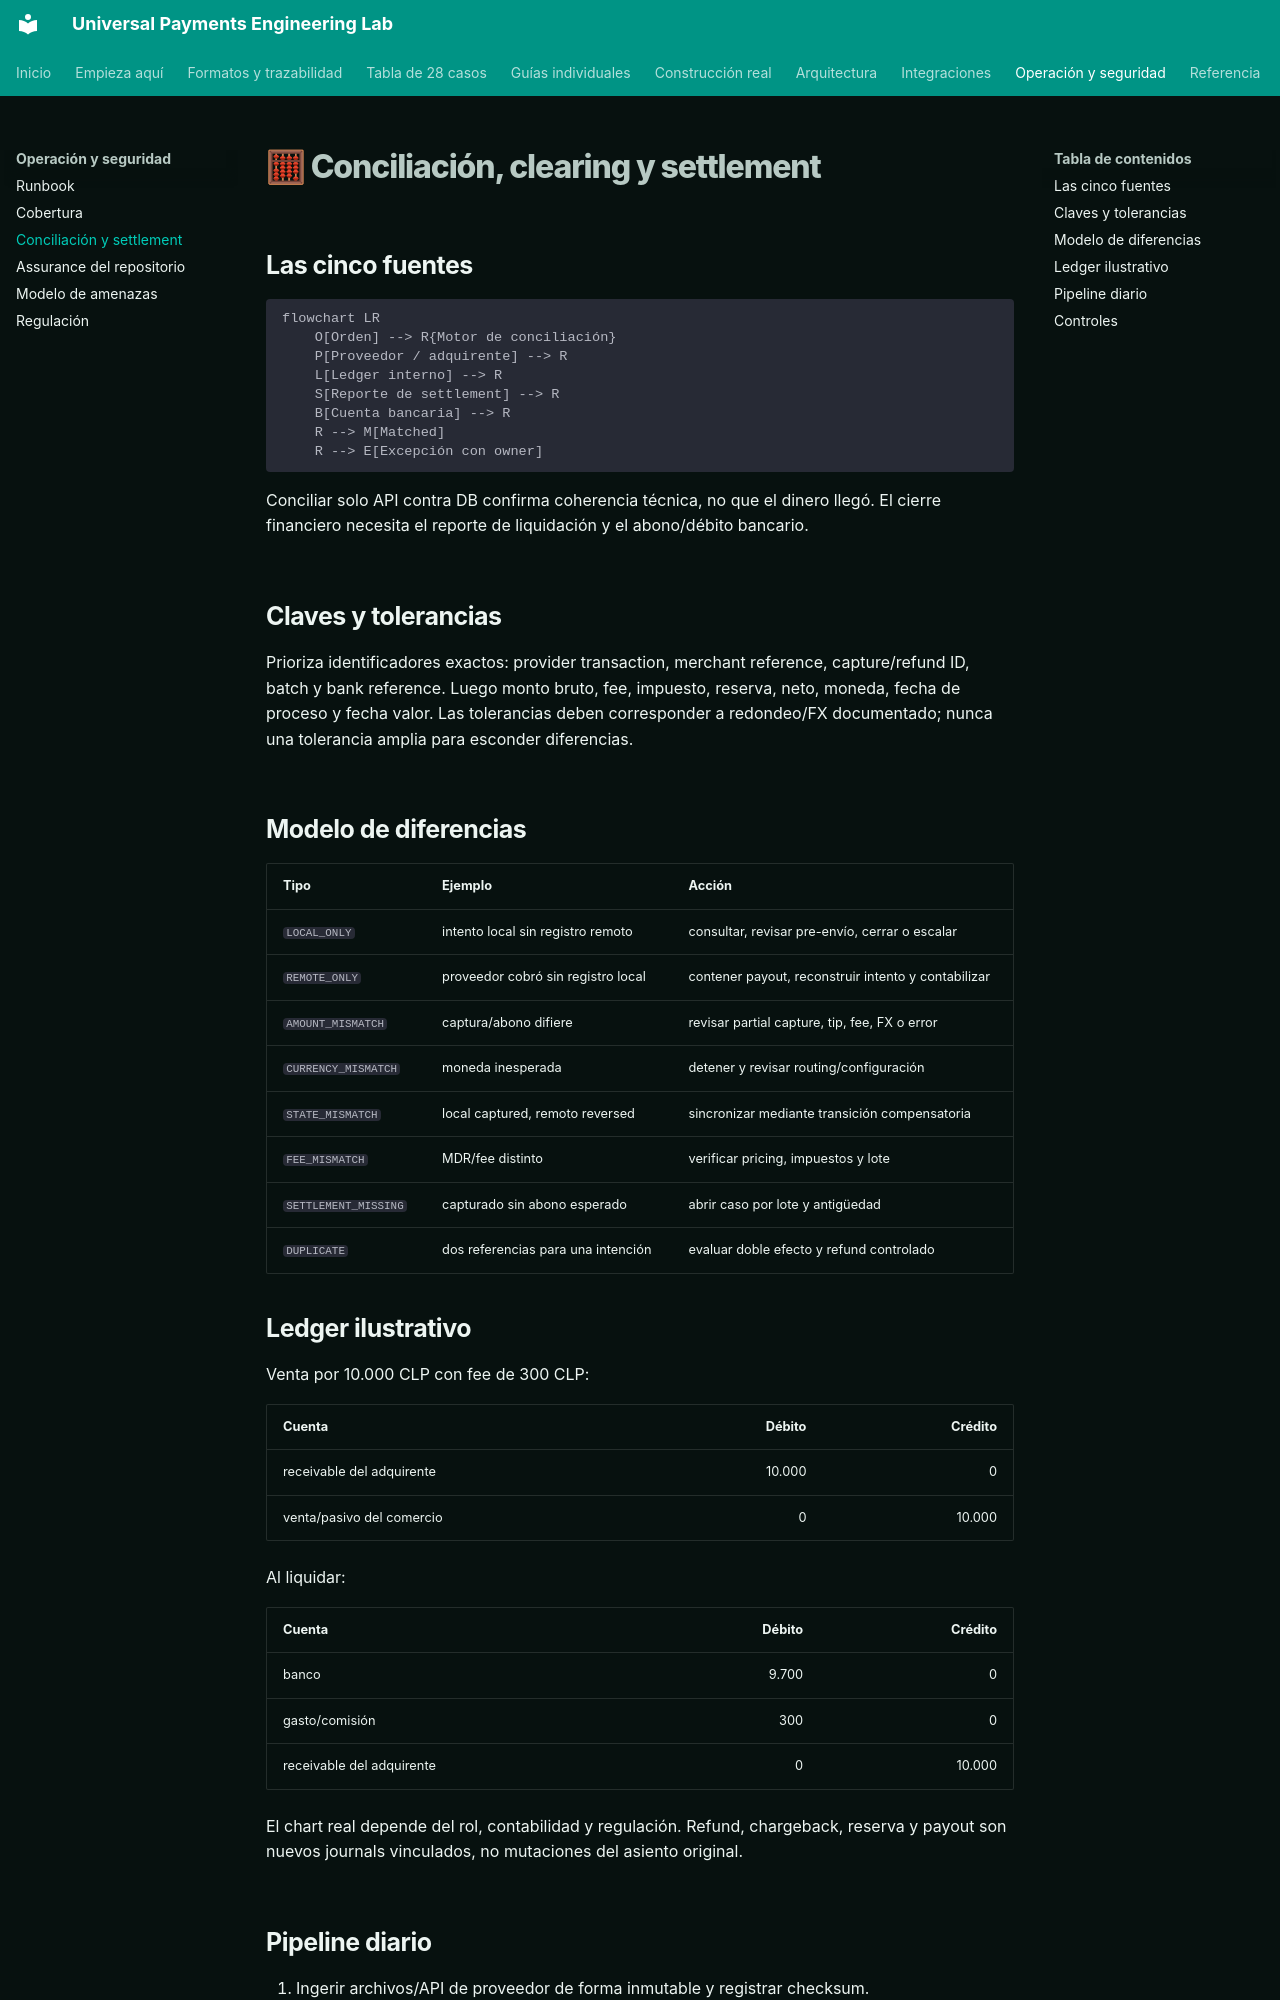

repository: vladimiracunadev-create/universal-payments-engineering-lab · page: operations/RECONCILIATION_SETTLEMENT.html · generator: mkdocs

# 🧮 Conciliación, clearing y settlement

## Las cinco fuentes

```mermaid
flowchart LR
    O[Orden] --> R{Motor de conciliación}
    P[Proveedor / adquirente] --> R
    L[Ledger interno] --> R
    S[Reporte de settlement] --> R
    B[Cuenta bancaria] --> R
    R --> M[Matched]
    R --> E[Excepción con owner]
```

Conciliar solo API contra DB confirma coherencia técnica, no que el dinero llegó. El cierre financiero necesita el reporte de liquidación y el abono/débito bancario.

## Claves y tolerancias

Prioriza identificadores exactos: provider transaction, merchant reference, capture/refund ID, batch y bank reference. Luego monto bruto, fee, impuesto, reserva, neto, moneda, fecha de proceso y fecha valor. Las tolerancias deben corresponder a redondeo/FX documentado; nunca una tolerancia amplia para esconder diferencias.

## Modelo de diferencias

| Tipo | Ejemplo | Acción |
|---|---|---|
| `LOCAL_ONLY` | intento local sin registro remoto | consultar, revisar pre-envío, cerrar o escalar |
| `REMOTE_ONLY` | proveedor cobró sin registro local | contener payout, reconstruir intento y contabilizar |
| `AMOUNT_MISMATCH` | captura/abono difiere | revisar partial capture, tip, fee, FX o error |
| `CURRENCY_MISMATCH` | moneda inesperada | detener y revisar routing/configuración |
| `STATE_MISMATCH` | local captured, remoto reversed | sincronizar mediante transición compensatoria |
| `FEE_MISMATCH` | MDR/fee distinto | verificar pricing, impuestos y lote |
| `SETTLEMENT_MISSING` | capturado sin abono esperado | abrir caso por lote y antigüedad |
| `DUPLICATE` | dos referencias para una intención | evaluar doble efecto y refund controlado |

## Ledger ilustrativo

Venta por 10.000 CLP con fee de 300 CLP:

| Cuenta | Débito | Crédito |
|---|---:|---:|
| receivable del adquirente | 10.000 | 0 |
| venta/pasivo del comercio | 0 | 10.000 |

Al liquidar:

| Cuenta | Débito | Crédito |
|---|---:|---:|
| banco | 9.700 | 0 |
| gasto/comisión | 300 | 0 |
| receivable del adquirente | 0 | 10.000 |

El chart real depende del rol, contabilidad y regulación. Refund, chargeback, reserva y payout son nuevos journals vinculados, no mutaciones del asiento original.
